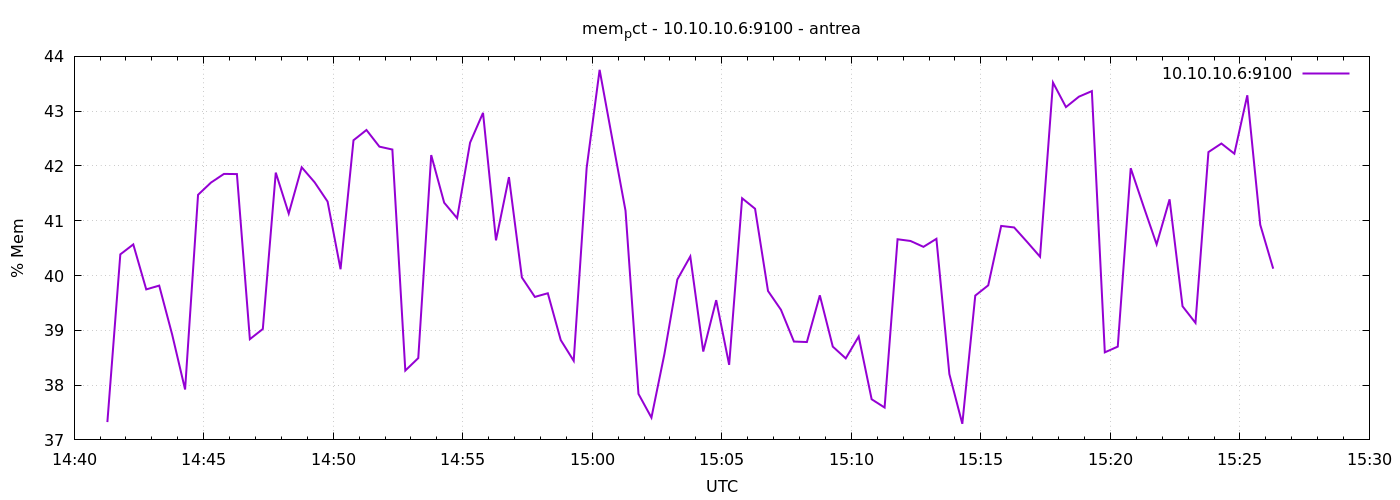

Source data for this figure (header and first rows):
1777041677	37.32517369163936
1777041707	40.39
1777041737	40.57
1777041767	39.75
1777041797	39.82
1777041827	38.92
1777041857	37.92
1777041887	41.47
1777041917	41.7
1777041947	41.85
1777041977	41.85
1777042007	38.84
1777042037	39.02
1777042067	41.88
1777042097	41.13
1777042127	41.98
1777042157	41.7
1777042187	41.35
1777042217	40.11
1777042247	42.47
1777042277	42.66
1777042307	42.35
1777042337	42.3
1777042367	38.27
1777042397	38.49
1777042427	42.2
1777042457	41.33
1777042487	41.05
1777042517	42.43
1777042547	42.97
1777042577	40.64
1777042607	41.8
1777042637	39.96
1777042667	39.61
1777042697	39.68
1777042727	38.82
1777042757	38.44
1777042787	41.97
1777042817	43.75
1777042847	42.46
1777042877	41.18
1777042907	37.84
1777042937	37.41
1777042967	38.56
1777042997	39.93
1777043027	40.35
1777043057	38.61
1777043087	39.55
1777043117	38.37
1777043147	41.41
1777043177	41.22
1777043207	39.72
1777043237	39.37
1777043267	38.8
1777043297	38.79
1777043327	39.64
1777043357	38.7
1777043387	38.49
1777043417	38.89
1777043447	37.74
1777043477	37.59
... 30 more rows
